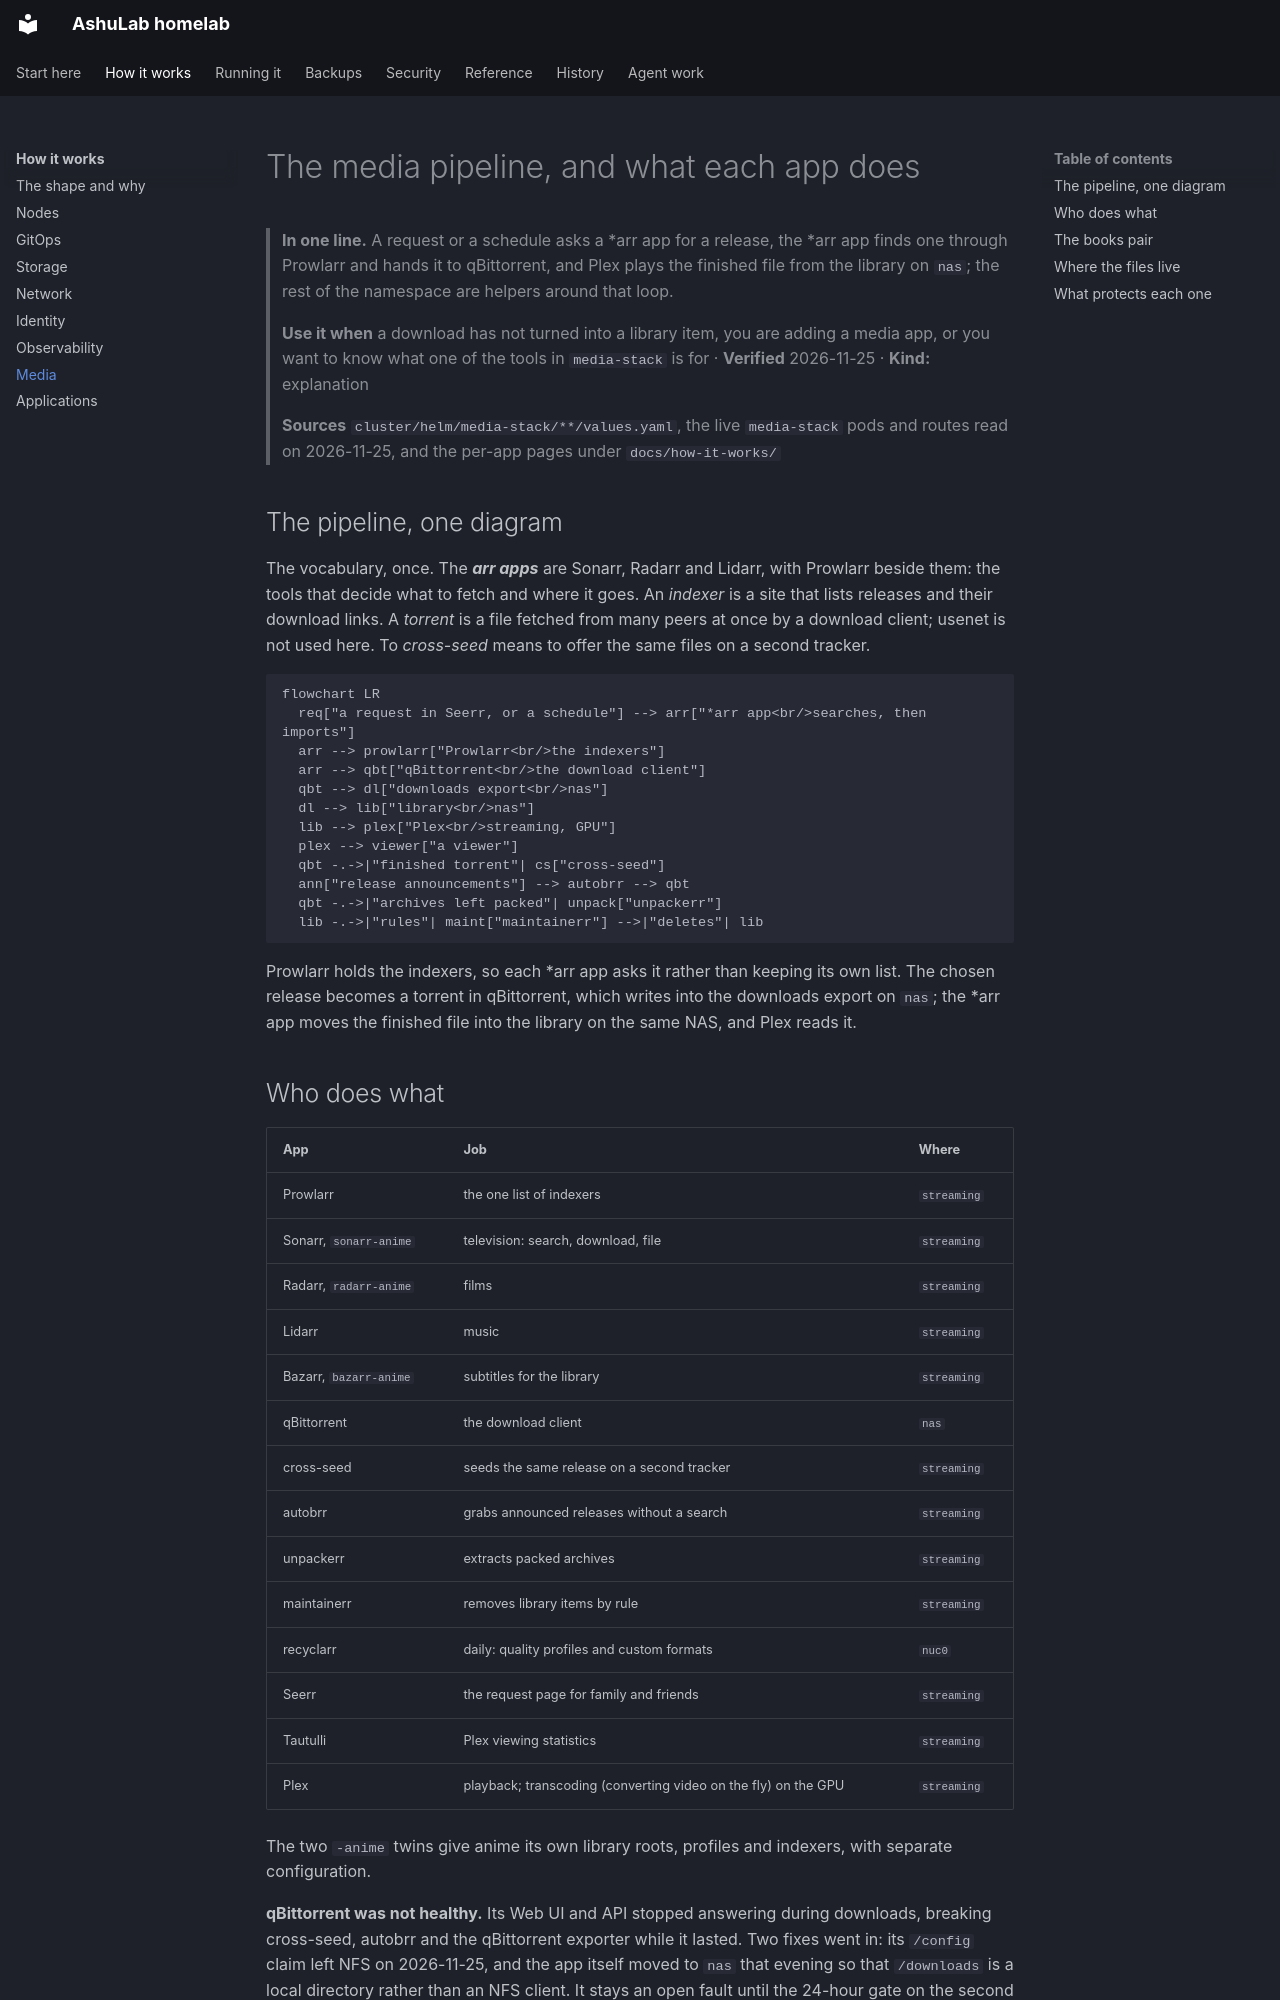

repository: vyrtualsynthese/homelab · page: how-it-works/media/index.html · generator: mkdocs

# The media pipeline, and what each app does

> **In one line.** A request or a schedule asks a *arr app for a release, the *arr app finds one through
> Prowlarr and hands it to qBittorrent, and Plex plays the finished file from the library on `nas`;
> the rest of the namespace are helpers around that loop.
>
> **Use it when** a download has not turned into a library item, you are adding a media app, or you want
> to know what one of the tools in `media-stack` is for · **Verified** 2026-11-25 · **Kind:** explanation
>
> **Sources** `cluster/helm/media-stack/**/values.yaml`, the live `media-stack` pods and routes read on
> 2026-11-25, and the per-app pages under `docs/how-it-works/`

## The pipeline, one diagram

The vocabulary, once. The ***arr apps*** are Sonarr, Radarr and Lidarr, with Prowlarr beside them: the
tools that decide what to fetch and where it goes. An *indexer* is a site that lists releases and their
download links. A *torrent* is a file fetched from many peers at once by a download client; usenet is
not used here. To *cross-seed* means to offer the same files on a second tracker.

```mermaid
flowchart LR
  req["a request in Seerr, or a schedule"] --> arr["*arr app<br/>searches, then imports"]
  arr --> prowlarr["Prowlarr<br/>the indexers"]
  arr --> qbt["qBittorrent<br/>the download client"]
  qbt --> dl["downloads export<br/>nas"]
  dl --> lib["library<br/>nas"]
  lib --> plex["Plex<br/>streaming, GPU"]
  plex --> viewer["a viewer"]
  qbt -.->|"finished torrent"| cs["cross-seed"]
  ann["release announcements"] --> autobrr --> qbt
  qbt -.->|"archives left packed"| unpack["unpackerr"]
  lib -.->|"rules"| maint["maintainerr"] -->|"deletes"| lib
```

Prowlarr holds the indexers, so each *arr app asks it rather than keeping its own list. The chosen
release becomes a torrent in qBittorrent, which writes into the downloads export on `nas`; the *arr app
moves the finished file into the library on the same NAS, and Plex reads it.

## Who does what

| App | Job | Where |
|---|---|---|
| Prowlarr | the one list of indexers | `streaming` |
| Sonarr, `sonarr-anime` | television: search, download, file | `streaming` |
| Radarr, `radarr-anime` | films | `streaming` |
| Lidarr | music | `streaming` |
| Bazarr, `bazarr-anime` | subtitles for the library | `streaming` |
| qBittorrent | the download client | `nas` |
| cross-seed | seeds the same release on a second tracker | `streaming` |
| autobrr | grabs announced releases without a search | `streaming` |
| unpackerr | extracts packed archives | `streaming` |
| maintainerr | removes library items by rule | `streaming` |
| recyclarr | daily: quality profiles and custom formats | `nuc0` |
| Seerr | the request page for family and friends | `streaming` |
| Tautulli | Plex viewing statistics | `streaming` |
| Plex | playback; transcoding (converting video on the fly) on the GPU | `streaming` |

The two `-anime` twins give anime its own library roots, profiles and indexers, with separate
configuration.

**qBittorrent was not healthy.** Its Web UI and API stopped answering during downloads, breaking
cross-seed, autobrr and the qBittorrent exporter while it lasted. Two fixes went in: its `/config` claim
left NFS on 2026-11-25, and the app itself moved to `nas` that evening so that `/downloads` is a local
directory rather than an NFS client. It stays an open fault until the 24-hour gate on the second one;
the whole record is [qbittorrent-webui-stalls.md](../qbittorrent-webui-stalls.md).
